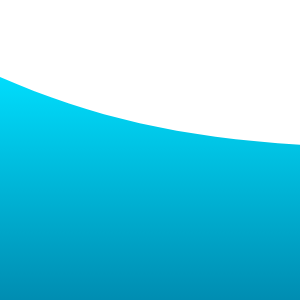
t = 0.00 s
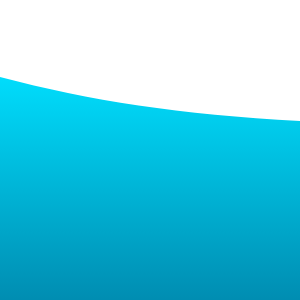
t = 1.25 s
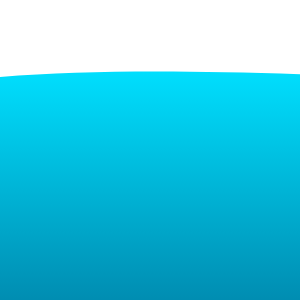
t = 3.75 s
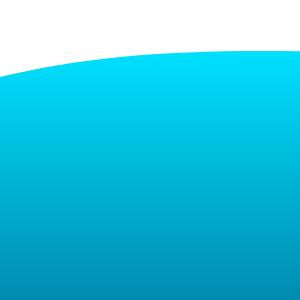
t = 5.00 s
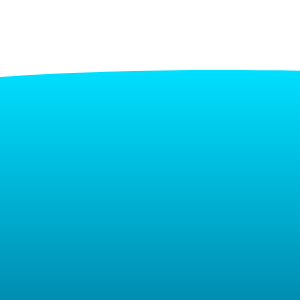
t = 6.25 s
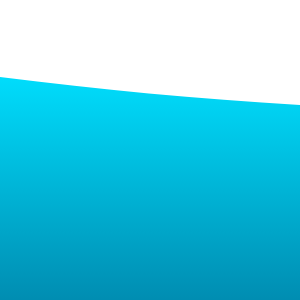
t = 8.75 s

The animated SVG that drew these frames (rendered in a browser with its animation timeline set to each time). Animation: 1 SMIL element (animate=1); frames cover the first 8.75 s, repeats indefinitely.

  <svg
    width="100%"
    height="300px"
    fill="none"
    version="1.1"
    xmlns="http://www.w3.org/2000/svg"
  >
    <linearGradient
      id="grad1"
      x1="0%"
      y1="0%"
      x2="100%"
      y2="0%"
      gradientTransform="rotate(90)"
    >
      <stop offset="0%" stop-color="#00E0FF"></stop>
      <stop offset="100%" stop-color="#00789E"></stop>
    </linearGradient>
    <path
      fill="url(#grad1)"
      d=" M0 67 C 273,183 822,-40 6000.00,106 V 359 H 0 V 67 Z"
    >
      <animate
        repeatCount="indefinite"
        fill="url(#grad1)"
        attributeName="d"
        dur="15s"
        attributeType="XML"
        values=" M0 77 C 473,283 822,-40 6000,116 V 359 H 0 V 67 Z; M0 77 C
        473,-40 1222,283 6000,136 V 359 H 0 V 67 Z; M0 77 C 973,260 1722,-53
        6000,120 V 359 H 0 V 67 Z; M0 77 C 473,283 822,-40 6000,116 V 359 H 0 V
        67 Z "
      ></animate>
    </path>
  </svg>
